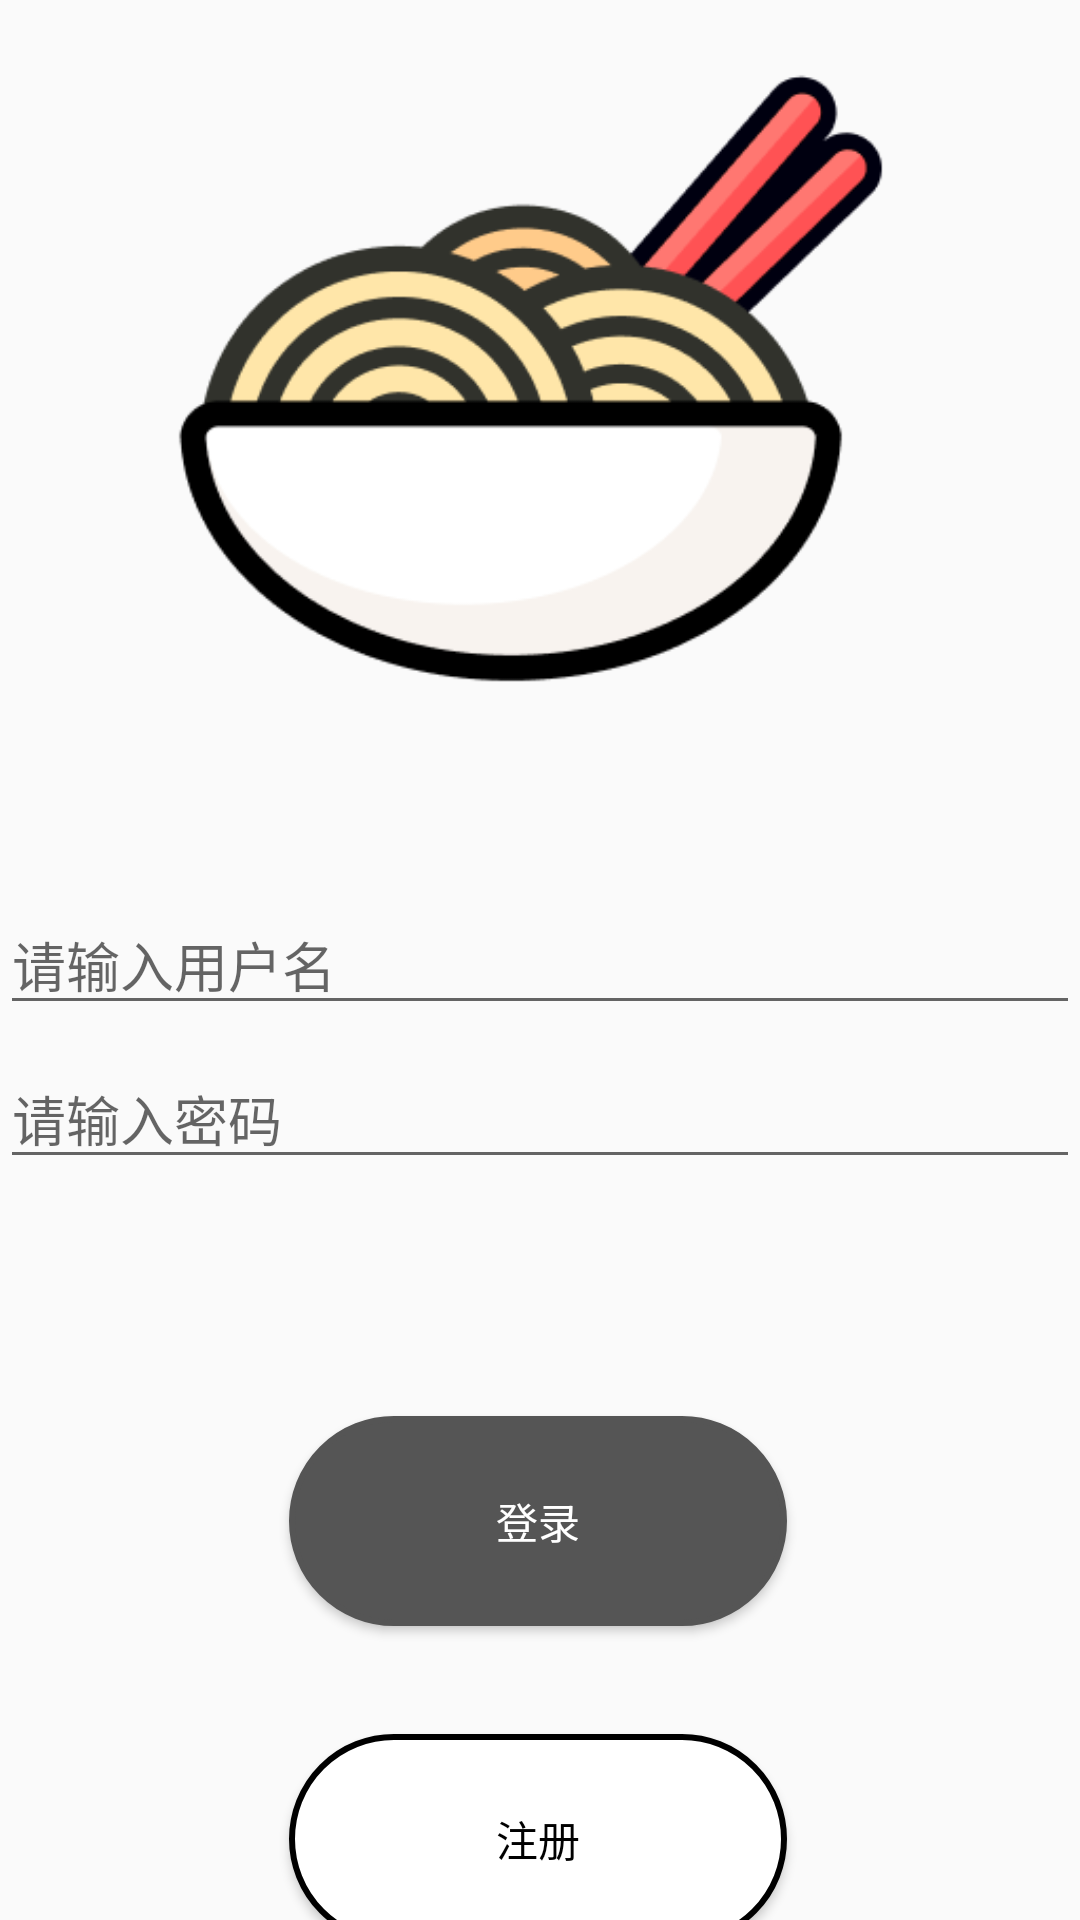

Layout XML and referenced resources for this Android screen:
<!-- AndroidManifest.xml: application theme Theme.Psycho -->
<!-- res/layout/activity_login2.xml -->
<?xml version="1.0" encoding="utf-8"?>
<androidx.constraintlayout.widget.ConstraintLayout xmlns:android="http://schemas.android.com/apk/res/android"
    xmlns:app="http://schemas.android.com/apk/res-auto"
    xmlns:tools="http://schemas.android.com/tools"
    android:id="@+id/container"
    android:layout_width="match_parent"
    android:layout_height="match_parent"
    android:paddingLeft="@dimen/activity_horizontal_margin"
    android:paddingTop="@dimen/activity_vertical_margin"
    android:paddingRight="@dimen/activity_horizontal_margin"
    android:paddingBottom="@dimen/activity_vertical_margin"
    tools:context=".ui.login.LoginActivity">

    <EditText
        android:id="@+id/username"
        android:layout_width="0dp"
        android:layout_height="wrap_content"
        android:autofillHints="用户名"
        android:hint="请输入用户名"
        android:inputType="textEmailAddress"
        android:selectAllOnFocus="true"
        app:layout_constraintBottom_toBottomOf="parent"
        app:layout_constraintEnd_toEndOf="parent"
        app:layout_constraintHorizontal_bias="0.968"
        app:layout_constraintStart_toStartOf="parent"
        app:layout_constraintTop_toTopOf="parent" />

    <EditText
        android:id="@+id/password"
        android:layout_width="0dp"
        android:layout_height="wrap_content"
        android:layout_marginTop="8dp"
        android:autofillHints="密码"
        android:hint="请输入密码"
        android:imeActionLabel="@string/action_sign_in_short"
        android:imeOptions="actionDone"
        android:inputType="textPassword"
        android:selectAllOnFocus="true"
        app:layout_constraintEnd_toEndOf="parent"
        app:layout_constraintStart_toStartOf="parent"
        app:layout_constraintTop_toBottomOf="@+id/username" />


    <Button
        android:id="@+id/register"
        android:layout_width="166dp"
        android:layout_height="70dp"
        android:layout_marginTop="36dp"
        android:background="@drawable/btnnoraml"
        android:text="注册"
        android:textColor="@color/black"
        app:layout_constraintHorizontal_bias="0.497"
        app:layout_constraintLeft_toLeftOf="parent"
        app:layout_constraintRight_toRightOf="parent"
        app:layout_constraintTop_toBottomOf="@id/login" />

    <Button
        android:id="@+id/login"
        android:layout_width="166dp"
        android:layout_height="70dp"
        android:layout_marginTop="472dp"
        android:background="@drawable/btnnoraml"
        android:backgroundTint="@color/deepgrey"
        android:text="登录"
        android:textColor="@color/white"
        app:layout_constraintHorizontal_bias="0.497"
        app:layout_constraintLeft_toLeftOf="parent"
        app:layout_constraintRight_toRightOf="parent"
        app:layout_constraintTop_toTopOf="parent" />

    <ProgressBar
        android:id="@+id/loading"
        android:layout_width="wrap_content"
        android:layout_height="wrap_content"
        android:layout_gravity="center"
        android:visibility="gone"
        app:layout_constraintBottom_toBottomOf="parent"
        app:layout_constraintEnd_toEndOf="@+id/password"
        app:layout_constraintStart_toStartOf="@+id/password"
        app:layout_constraintTop_toTopOf="parent"
        app:layout_constraintVertical_bias="0.3" />

    <ImageView
        android:id="@+id/imageView"
        android:layout_width="360dp"
        android:layout_height="360dp"
        app:layout_constraintBottom_toTopOf="@+id/username"
        app:layout_constraintEnd_toEndOf="parent"
        app:layout_constraintStart_toStartOf="parent"
        app:srcCompat="@drawable/noodle_login" />

</androidx.constraintlayout.widget.ConstraintLayout>
<!-- resources referenced by this layout -->
<resources>
  <color name="black">#FF000000</color>
  <color name="deepgrey">#555555</color>
  <color name="white">#FFFFFFFF</color>
  <!-- drawable btnnoraml (drawable) -->
  <?xml version="1.0" encoding="utf-8"?>
  <shape xmlns:android="http://schemas.android.com/apk/res/android">
      
      
      
      
      <corners android:radius="180dp"/>
      <solid android:color="@color/white"/>
      <stroke android:width="2dp"
          android:color="@color/black"/>
  </shape>
  <!-- drawable noodle_login: png bitmap (drawable, 17758 bytes) -->
  <string name="action_sign_in_short">Sign in</string>
  <style name="Theme.Psycho" parent="Theme.MaterialComponents.DayNight.NoActionBar.Bridge">
          
          <item name="colorPrimary">@color/teal_700</item>
          <item name="colorPrimaryVariant">@color/teal_700</item>
          <item name="colorOnPrimary">@color/grey</item>
          
          <item name="colorSecondary">@color/teal_200</item>
          <item name="colorSecondaryVariant">@color/teal_700</item>
          <item name="colorOnSecondary">@color/black</item>
          
          <item name="android:statusBarColor">@color/white</item>
          
      </style>
  <color name="teal_700">#FF018786</color>
  <color name="grey">#C3C3C3</color>
  <color name="teal_200">#FF03DAC5</color>
</resources>
